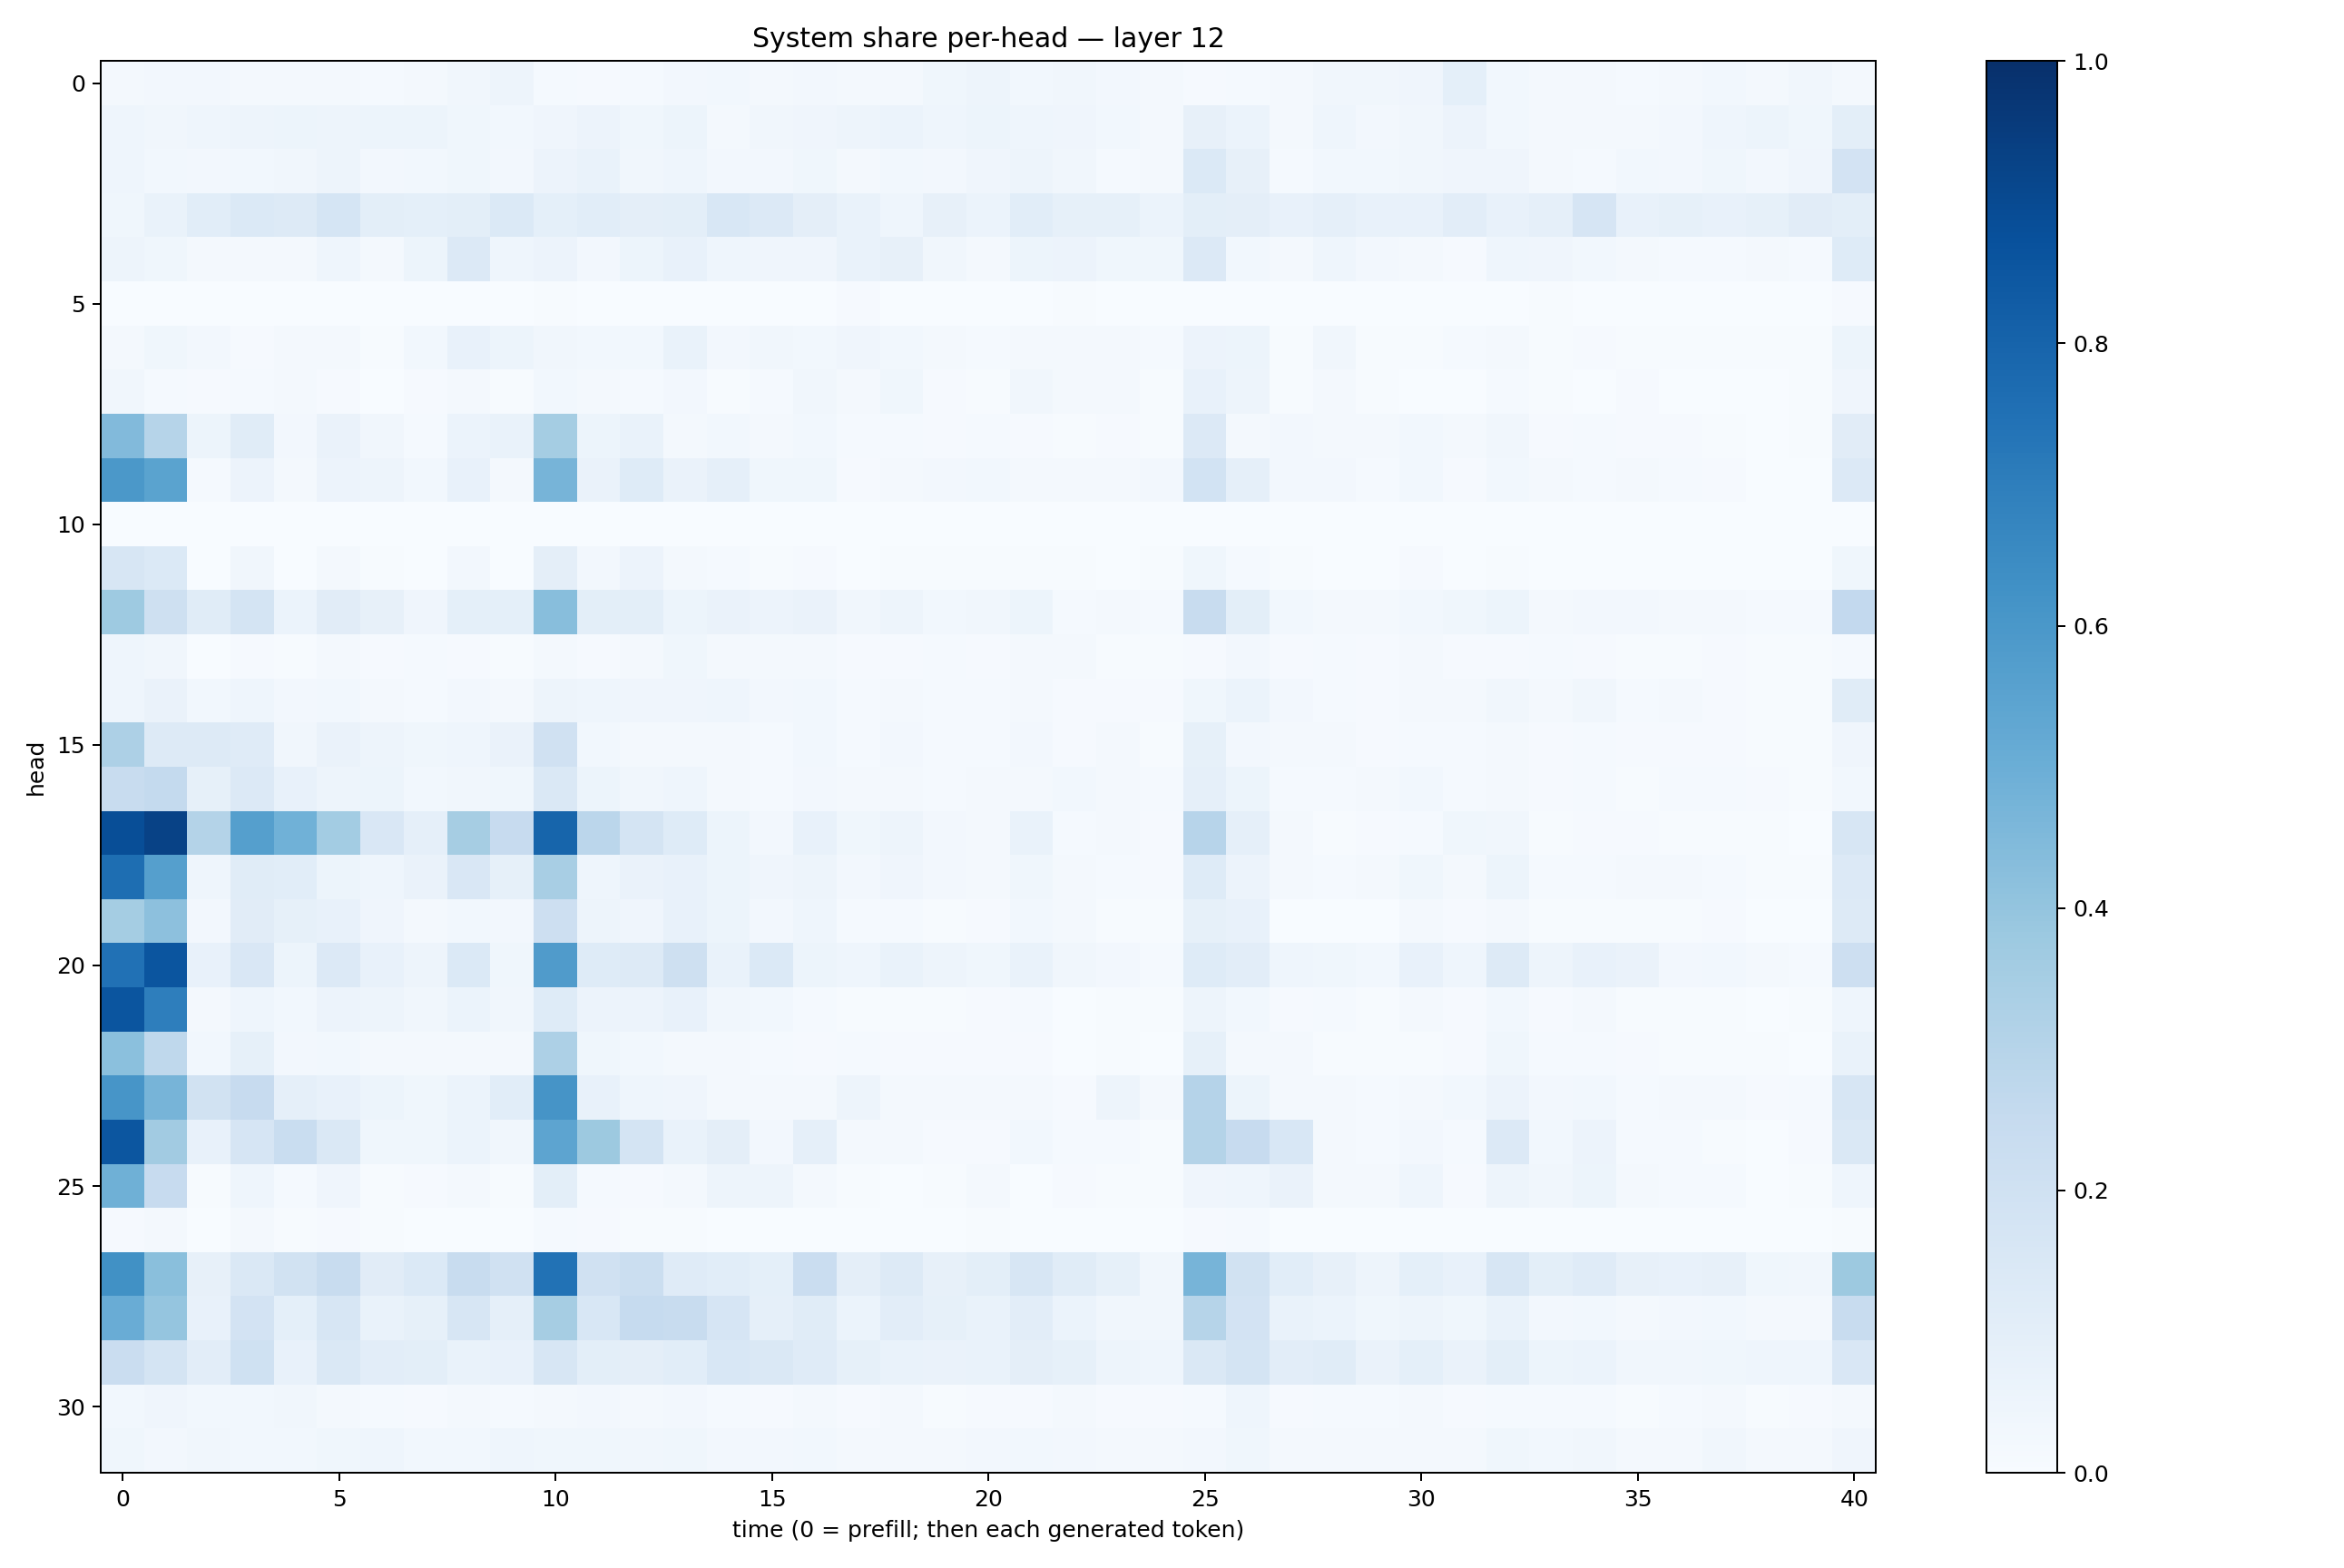

Data behind this chart, as committed beside it:
0.01615426, 0.024020866, 0.024378104, 0.020584214, 0.021337917, 0.016595677, 0.014590686, 0.019322975, 0.032941468, 0.04691601, 0.014171023, 0.00886885, 0.01190752, 0.026570372, 0.029112257, 0.021245323, 0.024207732, 0.016105646, 0.021278694, 0.03822162, 0.047322664, 0.028486334, 0.034733143, 0.024868255
0.04508, 0.03402, 0.04543, 0.04692, 0.05433, 0.04858, 0.05088, 0.05453, 0.03697, 0.028, 0.04165, 0.05796, 0.03813, 0.05192, 0.02305, 0.03347, 0.0413, 0.04967, 0.05899, 0.04302, 0.05369, 0.04371, 0.0402, 0.0306
0.04531, 0.0278, 0.0264, 0.02934, 0.03204, 0.04739, 0.02589, 0.02949, 0.03561, 0.02685, 0.05661, 0.06956, 0.03239, 0.04606, 0.02708, 0.02368, 0.03564, 0.01719, 0.02858, 0.02359, 0.0413, 0.04776, 0.03394, 0.01409
0.03559, 0.06943, 0.1069, 0.1397, 0.1308, 0.1682, 0.09857, 0.09154, 0.09844, 0.1368, 0.09018, 0.1065, 0.09404, 0.09851, 0.1562, 0.1356, 0.09597, 0.06731, 0.04447, 0.0798, 0.06065, 0.1078, 0.08362, 0.08502
0.04915, 0.03527, 0.02206, 0.01703, 0.02059, 0.04524, 0.01634, 0.05241, 0.134, 0.04484, 0.05514, 0.02476, 0.05421, 0.07413, 0.04591, 0.0394, 0.03974, 0.06719, 0.07855, 0.03372, 0.02301, 0.05385, 0.0554, 0.03637
0.0004403, 0.000747, 0.0006295, 0.001271, 0.003417, 0.000316, 8.738512e-05, 0.003017, 0.0006724, 0.001139, 0.004078, 0.00317, 0.001204, 0.001297, 0.001543, 0.002531, 0.003637, 0.009708, 0.001717, 0.0003514, 0.001021, 0.0009429, 0.005749, 0.0005164
0.01853, 0.03533, 0.02673, 0.008994, 0.02165, 0.01879, 0.007579, 0.02744, 0.07274, 0.05395, 0.03287, 0.028, 0.03025, 0.06727, 0.02524, 0.03128, 0.02939, 0.0399, 0.02885, 0.01834, 0.01488, 0.02169, 0.02155, 0.01781
0.03448, 0.01203, 0.01077, 0.01183, 0.01563, 0.009767, 0.003337, 0.01154, 0.01602, 0.005926, 0.02868, 0.02203, 0.01368, 0.02421, 0.007701, 0.01316, 0.03128, 0.01763, 0.03579, 0.01159, 0.005402, 0.0333, 0.01858, 0.01634
0.4425, 0.2969, 0.05425, 0.1166, 0.02646, 0.06385, 0.0336, 0.01415, 0.06163, 0.0695, 0.3533, 0.05374, 0.06922, 0.02146, 0.03004, 0.02133, 0.03055, 0.01382, 0.01443, 0.008078, 0.01302, 0.01095, 0.006926, 0.01008
0.5963, 0.5507, 0.0132, 0.0555, 0.01629, 0.05775, 0.04825, 0.02742, 0.07734, 0.01913, 0.4694, 0.06259, 0.122, 0.06636, 0.08717, 0.03795, 0.0386, 0.01058, 0.01715, 0.0245, 0.02817, 0.01804, 0.02003, 0.01988
0.002897, 0.001139, 0.0005803, 0.0007443, 5.3940363e-05, 0.0002651, 0.0001029, 5.4059703e-05, 0.0001341, 5.0471874e-05, 0.0004679, 0.0002345, 0.0005639, 0.0006096, 0.0004684, 0.0004894, 0.0002881, 9.190929e-05, 0.0002329, 0.0002922, 0.0001687, 6.329189e-05, 0.0002488, 0.0001955
0.1627, 0.1397, 0.002378, 0.03176, 0.002368, 0.01801, 0.005121, 0.002476, 0.02639, 0.001917, 0.09386, 0.02624, 0.05633, 0.01776, 0.01465, 0.006971, 0.008493, 0.001185, 0.006484, 0.006928, 0.006519, 0.006742, 0.005044, 0.002856
0.373, 0.2059, 0.1157, 0.1729, 0.06088, 0.1111, 0.07946, 0.04292, 0.09072, 0.0932, 0.4259, 0.09895, 0.09771, 0.05404, 0.06288, 0.0551, 0.06564, 0.03271, 0.04788, 0.0276, 0.03178, 0.05197, 0.01498, 0.02189
0.04342, 0.03262, 0.003257, 0.008843, 0.005035, 0.01792, 0.01136, 0.01343, 0.008264, 0.00626, 0.0167, 0.01093, 0.02009, 0.03701, 0.02287, 0.02115, 0.02214, 0.009584, 0.009621, 0.0118, 0.01083, 0.01825, 0.01693, 0.00456
0.04656, 0.06432, 0.02782, 0.04458, 0.02694, 0.02769, 0.01808, 0.01327, 0.02663, 0.01726, 0.04932, 0.04396, 0.04015, 0.04067, 0.04362, 0.02644, 0.02891, 0.01393, 0.01892, 0.01194, 0.01259, 0.01976, 0.009849, 0.008578
0.3253, 0.1272, 0.1298, 0.12, 0.03258, 0.06274, 0.04896, 0.03613, 0.04666, 0.06407, 0.197, 0.0289, 0.02162, 0.02133, 0.01956, 0.01341, 0.03038, 0.0132, 0.02402, 0.01489, 0.01321, 0.02577, 0.01091, 0.01726
0.2376, 0.2548, 0.08421, 0.1336, 0.07536, 0.05016, 0.05137, 0.02821, 0.03509, 0.03793, 0.1418, 0.05314, 0.03245, 0.04437, 0.02285, 0.01439, 0.02379, 0.01631, 0.01668, 0.01528, 0.01748, 0.01782, 0.02838, 0.0162
0.8867, 0.9295, 0.3079, 0.5649, 0.4845, 0.3583, 0.1523, 0.08877, 0.3479, 0.2426, 0.7968, 0.2833, 0.1764, 0.1243, 0.0508, 0.02568, 0.07211, 0.03877, 0.05032, 0.02607, 0.017, 0.0669, 0.01498, 0.02051
0.7615, 0.5637, 0.04682, 0.1133, 0.1087, 0.05227, 0.04446, 0.06498, 0.1493, 0.08287, 0.3418, 0.04384, 0.06535, 0.07072, 0.05112, 0.03962, 0.04967, 0.02585, 0.03956, 0.0256, 0.02112, 0.03847, 0.02335, 0.01245
0.3525, 0.4167, 0.02511, 0.1126, 0.08498, 0.07232, 0.04105, 0.01753, 0.02838, 0.02346, 0.2146, 0.04967, 0.04229, 0.07438, 0.05249, 0.02657, 0.04544, 0.01523, 0.0143, 0.006502, 0.01097, 0.03002, 0.0172, 0.006667
0.7467, 0.8587, 0.07617, 0.1501, 0.05461, 0.1353, 0.0778, 0.05074, 0.1382, 0.03795, 0.5786, 0.1241, 0.1263, 0.2077, 0.06666, 0.1381, 0.05186, 0.04346, 0.06864, 0.05068, 0.03761, 0.07028, 0.03285, 0.02651
0.8586, 0.6984, 0.01597, 0.04651, 0.02931, 0.05737, 0.04944, 0.03423, 0.06181, 0.03375, 0.1242, 0.05521, 0.05673, 0.07332, 0.03184, 0.02846, 0.01327, 0.0073, 0.006619, 0.006117, 0.01024, 0.0145, 0.002544, 0.006199
0.4207, 0.2698, 0.02981, 0.08238, 0.02561, 0.03041, 0.02312, 0.01862, 0.02133, 0.01787, 0.3257, 0.0353, 0.03062, 0.01878, 0.02204, 0.01558, 0.01156, 0.01206, 0.01139, 0.01069, 0.008852, 0.008821, 0.003672, 0.004291
0.6072, 0.4699, 0.1878, 0.2439, 0.08965, 0.07077, 0.05367, 0.03899, 0.06183, 0.109, 0.6127, 0.07404, 0.04566, 0.03929, 0.0187, 0.018, 0.01924, 0.0497, 0.02006, 0.0182, 0.02309, 0.01841, 0.01168, 0.0494
0.8516, 0.3601, 0.07138, 0.1661, 0.2317, 0.146, 0.03669, 0.03829, 0.0607, 0.03165, 0.5421, 0.3761, 0.1783, 0.06925, 0.09423, 0.0263, 0.0892, 0.0224, 0.01579, 0.009462, 0.01058, 0.02949, 0.01268, 0.0143
0.4921, 0.2456, 0.007112, 0.04304, 0.01432, 0.04008, 0.003924, 0.01058, 0.01741, 0.005326, 0.1013, 0.01348, 0.01091, 0.02223, 0.04984, 0.04871, 0.02035, 0.005219, 0.002801, 0.007324, 0.02243, 0.00327, 0.01063, 0.004319
0.009732, 0.02295, 0.003601, 0.01956, 0.007482, 0.01156, 0.00391, 0.002311, 0.002856, 0.001952, 0.01324, 0.008472, 0.007455, 0.005565, 0.002899, 0.003097, 0.001761, 0.00362, 0.002297, 0.002213, 0.004536, 0.001923, 0.001561, 0.0009736
0.6271, 0.4222, 0.07888, 0.1461, 0.195, 0.2406, 0.1101, 0.1383, 0.2392, 0.1968, 0.7446, 0.1977, 0.2265, 0.1199, 0.1068, 0.09151, 0.2302, 0.09455, 0.1286, 0.07981, 0.09924, 0.1622, 0.114, 0.08292
0.5075, 0.3946, 0.07175, 0.183, 0.09103, 0.1576, 0.06835, 0.08469, 0.1586, 0.08711, 0.3491, 0.1544, 0.2494, 0.2371, 0.1668, 0.08694, 0.1157, 0.05877, 0.1017, 0.08589, 0.06958, 0.1025, 0.06208, 0.03511
0.2297, 0.1759, 0.1019, 0.2021, 0.0774, 0.1411, 0.1048, 0.09863, 0.06965, 0.07527, 0.1606, 0.09859, 0.09522, 0.1091, 0.1559, 0.1432, 0.1188, 0.08552, 0.06671, 0.06415, 0.0702, 0.094, 0.08495, 0.04713
0.02996, 0.04054, 0.02775, 0.03008, 0.03426, 0.02153, 0.01392, 0.007937, 0.02322, 0.01276, 0.01723, 0.02406, 0.01895, 0.02541, 0.01228, 0.009436, 0.01808, 0.01011, 0.01654, 0.007323, 0.00925, 0.01033, 0.01736, 0.00786
0.03693, 0.02531, 0.03339, 0.02942, 0.02979, 0.03842, 0.04314, 0.03011, 0.02752, 0.04548, 0.03905, 0.03804, 0.03211, 0.03805, 0.02522, 0.02479, 0.02893, 0.0226, 0.02082, 0.01724, 0.02657, 0.02755, 0.02726, 0.02163
